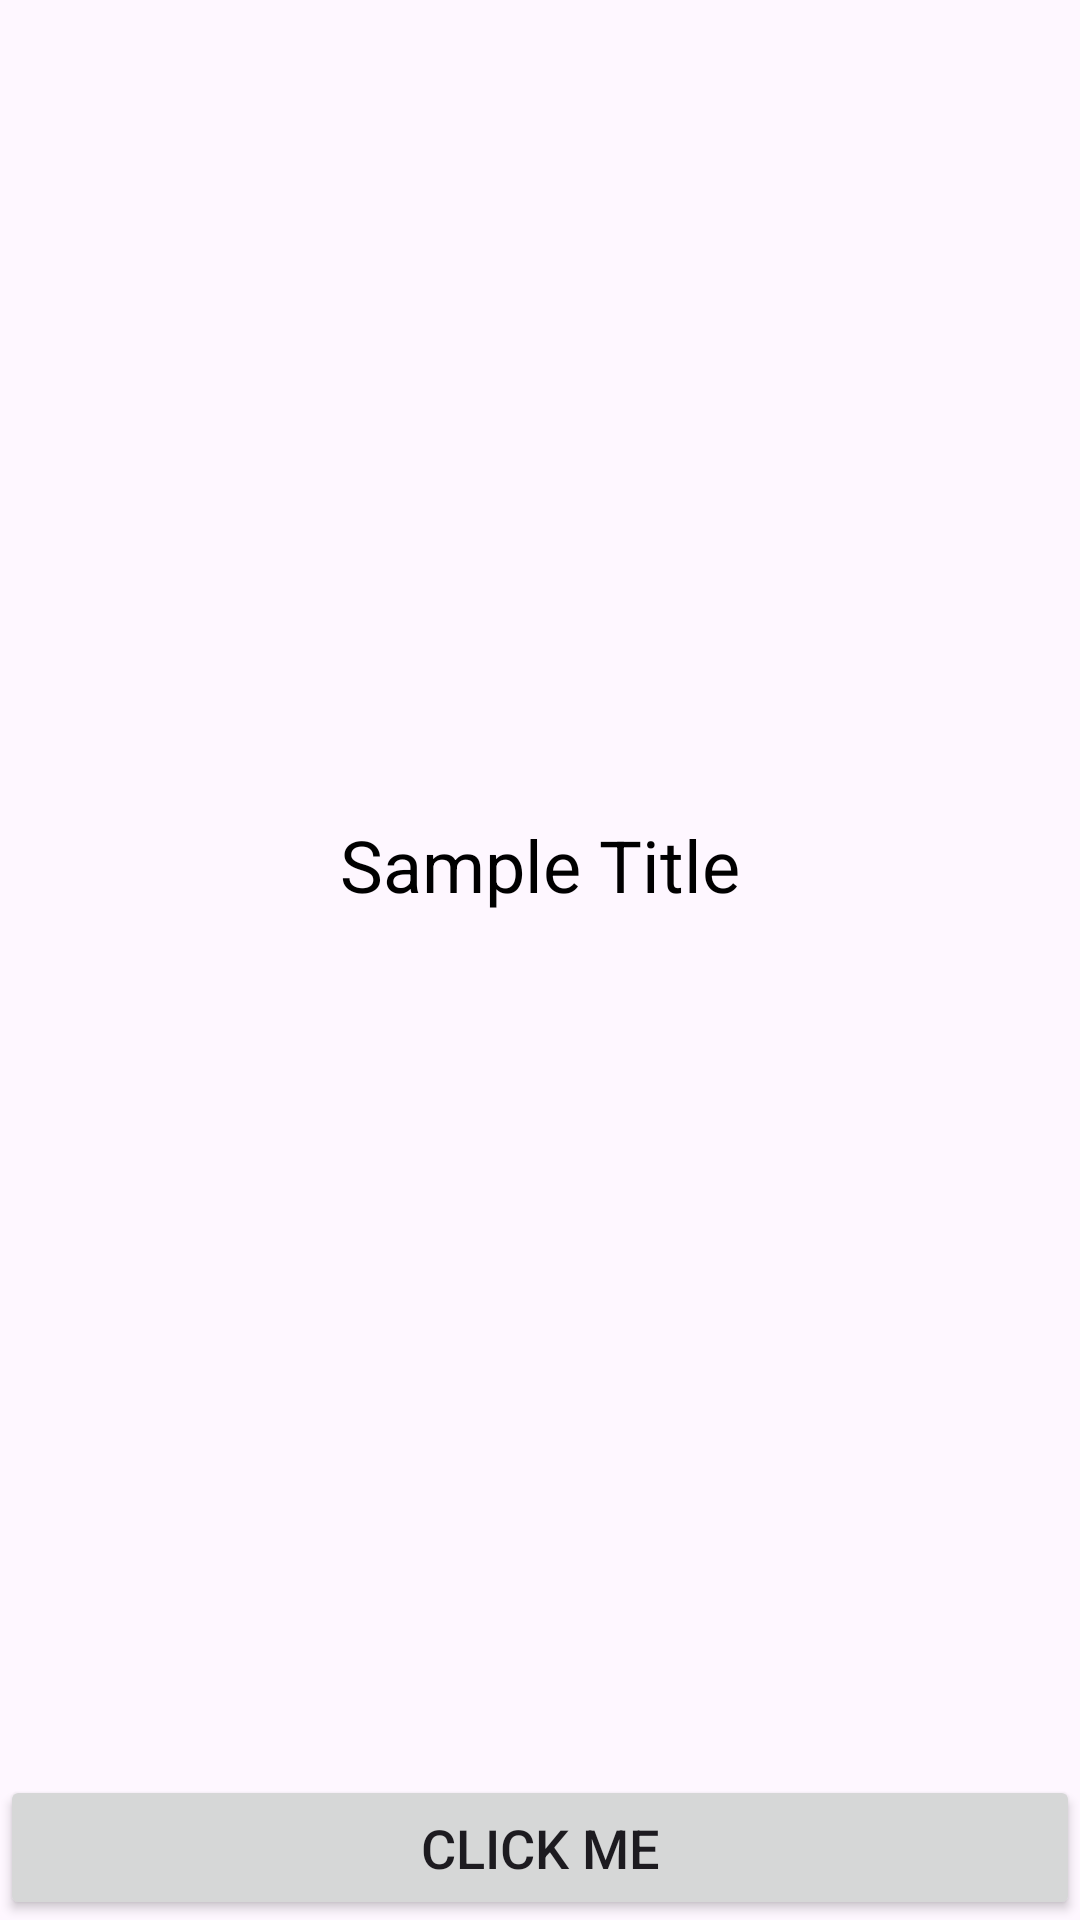

Write the Android layout XML for this screen, with the resource values it uses.
<!-- AndroidManifest.xml: application theme Theme.Version01 -->
<!-- res/layout/test.xml -->
<?xml version="1.0" encoding="utf-8"?>
<androidx.constraintlayout.widget.ConstraintLayout
    xmlns:android="http://schemas.android.com/apk/res/android"
    xmlns:app="http://schemas.android.com/apk/res-auto"
    xmlns:tools="http://schemas.android.com/tools"
    android:layout_width="match_parent"
    android:layout_height="match_parent"
    tools:context=".MainActivity">

    
    <ImageView
        android:id="@+id/imageView"
        android:layout_width="0dp"
        android:layout_height="0dp"
        android:contentDescription="@string/app_name"
        android:scaleType="centerCrop"
        android:src="@drawable/setting"
        app:layout_constraintTop_toTopOf="parent"
        app:layout_constraintStart_toStartOf="parent"
        app:layout_constraintEnd_toEndOf="parent"
        app:layout_constraintHeight_default="percent"
        app:layout_constraintHeight_percent="0.4" />

    
    <TextView
        android:id="@+id/titleTextView"
        android:layout_width="0dp"
        android:layout_height="wrap_content"
        android:text="Sample Title"
        android:textSize="24sp"
        android:textColor="@android:color/black"
        android:gravity="center"
        android:padding="16dp"
        app:layout_constraintTop_toBottomOf="@id/imageView"
        app:layout_constraintStart_toStartOf="parent"
        app:layout_constraintEnd_toEndOf="parent" />

    
    <Button
        android:id="@+id/button"
        android:layout_width="0dp"
        android:layout_height="wrap_content"
        android:text="Click Me"
        android:textSize="18sp"
        android:padding="12dp"
        app:layout_constraintBottom_toBottomOf="parent"
        app:layout_constraintStart_toStartOf="parent"
        app:layout_constraintEnd_toEndOf="parent"
        app:layout_constraintTop_toBottomOf="@id/titleTextView"
        app:layout_constraintVertical_bias="1.0"
        app:layout_constraintHeight_default="wrap" />

</androidx.constraintlayout.widget.ConstraintLayout>
<!-- resources referenced by this layout -->
<resources>
  <string name="app_name">version0.1</string>
  <style name="Theme.Version01" parent="Base.Theme.Version01" />
  <style name="Base.Theme.Version01" parent="Theme.Material3.DayNight.NoActionBar">
          
          
      </style>
</resources>
